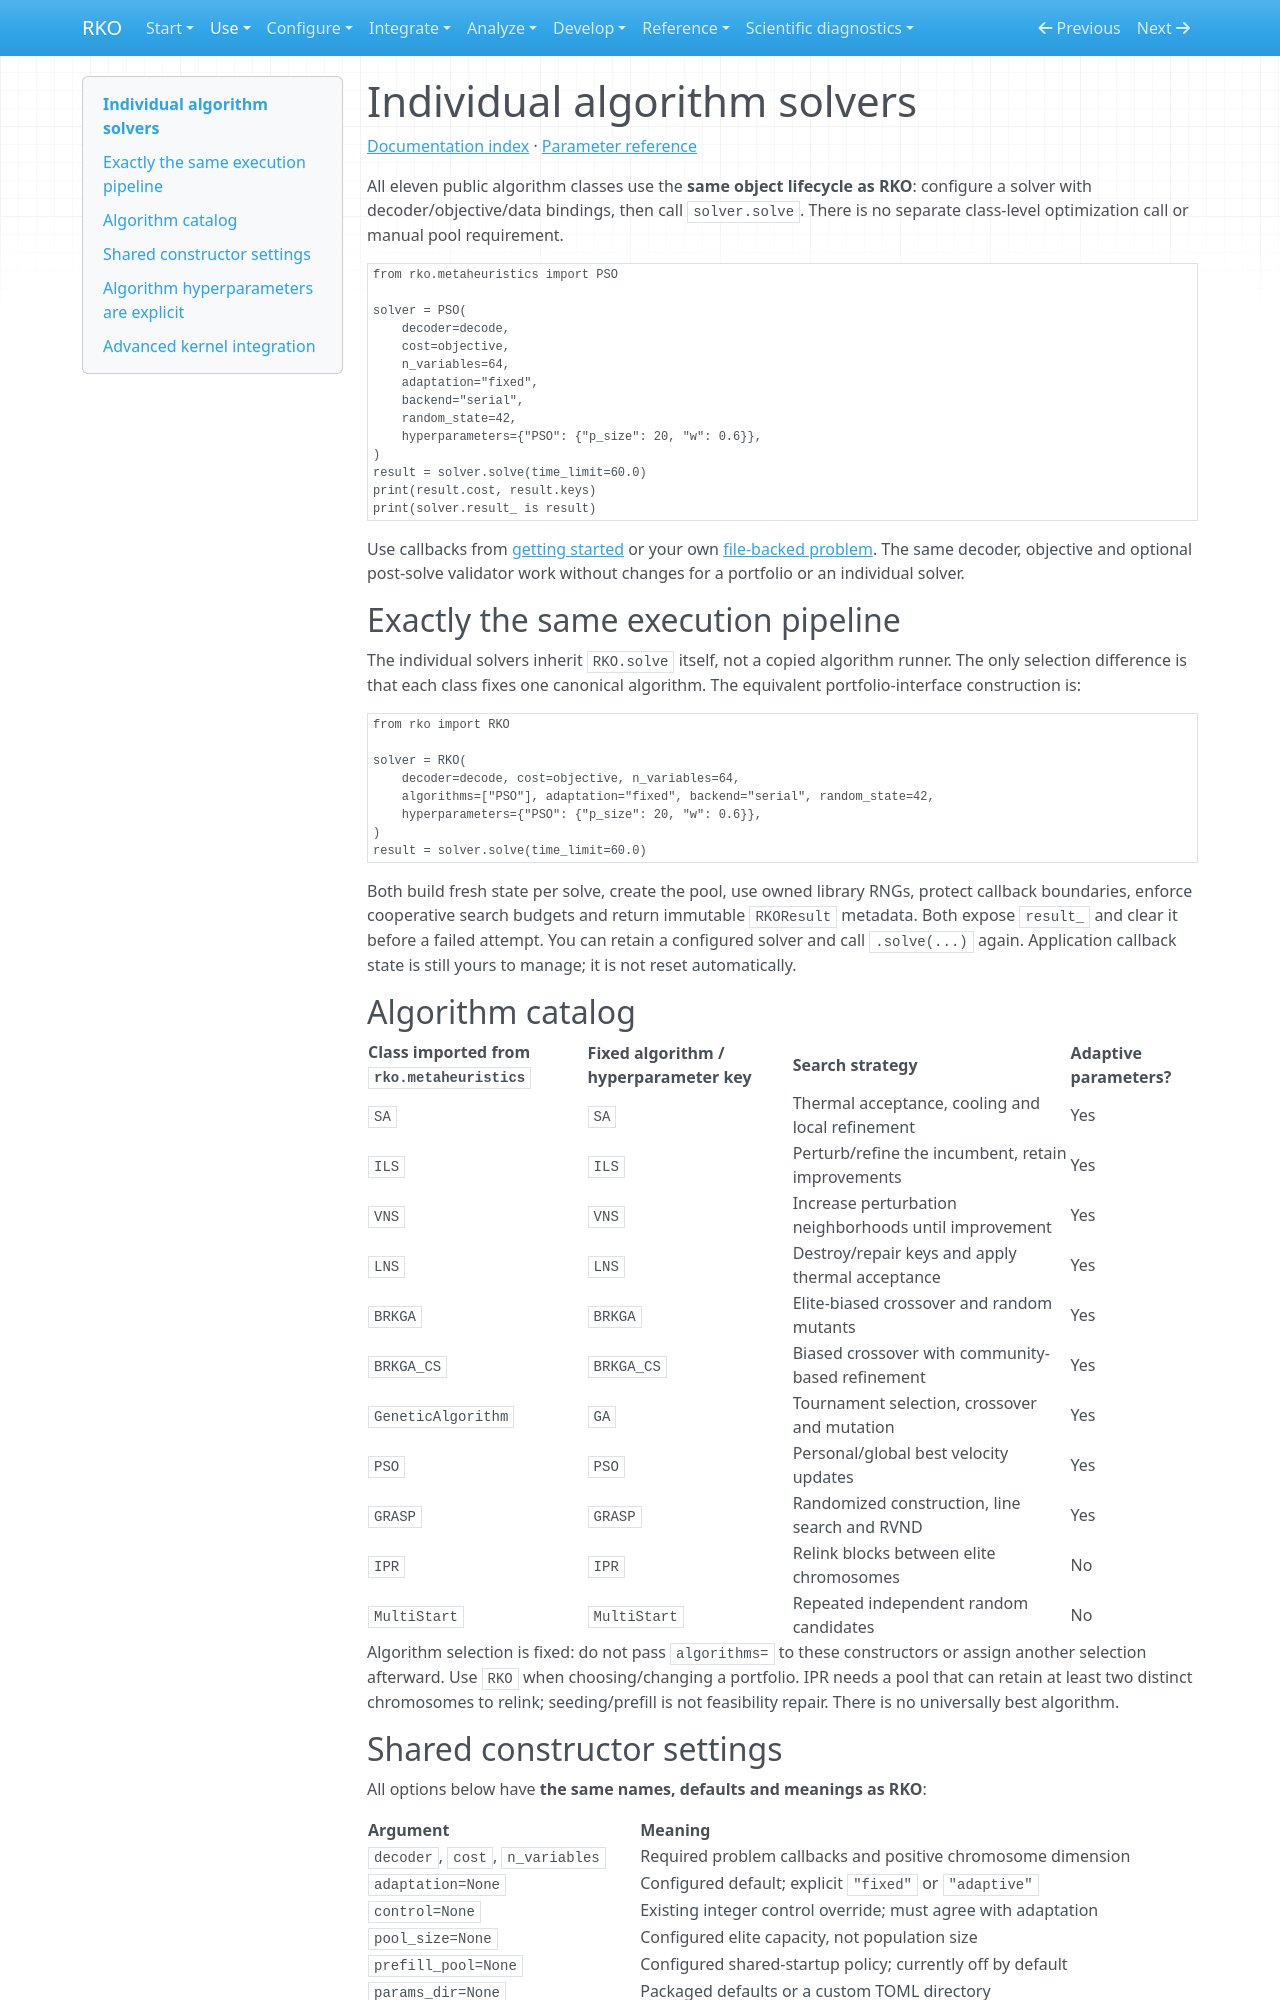

repository: MarcosPTProenca/RKO_Python · page: standalone/index.html · generator: mkdocs

# Individual algorithm solvers

[Documentation index](index.md) · [Parameter reference](parameters.md)

All eleven public algorithm classes use the **same object lifecycle as RKO**:
configure a solver with decoder/objective/data bindings, then call `solver.solve`.
There is no separate class-level optimization call or manual pool requirement.

```python
from rko.metaheuristics import PSO

solver = PSO(
    decoder=decode,
    cost=objective,
    n_variables=64,
    adaptation="fixed",
    backend="serial",
    random_state=42,
    hyperparameters={"PSO": {"p_size": 20, "w": 0.6}},
)
result = solver.solve(time_limit=60.0)
print(result.cost, result.keys)
print(solver.result_ is result)
```

Use callbacks from [getting started](getting-started.md) or your own
[file-backed problem](problem-adapters.md). The same decoder, objective and optional
post-solve validator work without changes for a portfolio or an individual solver.

## Exactly the same execution pipeline

The individual solvers inherit `RKO.solve` itself, not a copied algorithm runner.
The only selection difference is that each class fixes one canonical algorithm.
The equivalent portfolio-interface construction is:

```python
from rko import RKO

solver = RKO(
    decoder=decode, cost=objective, n_variables=64,
    algorithms=["PSO"], adaptation="fixed", backend="serial", random_state=42,
    hyperparameters={"PSO": {"p_size": 20, "w": 0.6}},
)
result = solver.solve(time_limit=60.0)
```

Both build fresh state per solve, create the pool, use owned library RNGs, protect
callback boundaries, enforce cooperative search budgets and return immutable
`RKOResult` metadata. Both expose `result_` and clear it before a failed attempt.
You can retain a configured solver and call `.solve(...)` again. Application
callback state is still yours to manage; it is not reset automatically.

## Algorithm catalog

| Class imported from `rko.metaheuristics` | Fixed algorithm / hyperparameter key | Search strategy | Adaptive parameters? |
| --- | --- | --- | --- |
| `SA` | `SA` | Thermal acceptance, cooling and local refinement | Yes |
| `ILS` | `ILS` | Perturb/refine the incumbent, retain improvements | Yes |
| `VNS` | `VNS` | Increase perturbation neighborhoods until improvement | Yes |
| `LNS` | `LNS` | Destroy/repair keys and apply thermal acceptance | Yes |
| `BRKGA` | `BRKGA` | Elite-biased crossover and random mutants | Yes |
| `BRKGA_CS` | `BRKGA_CS` | Biased crossover with community-based refinement | Yes |
| `GeneticAlgorithm` | `GA` | Tournament selection, crossover and mutation | Yes |
| `PSO` | `PSO` | Personal/global best velocity updates | Yes |
| `GRASP` | `GRASP` | Randomized construction, line search and RVND | Yes |
| `IPR` | `IPR` | Relink blocks between elite chromosomes | No |
| `MultiStart` | `MultiStart` | Repeated independent random candidates | No |

Algorithm selection is fixed: do not pass `algorithms=` to these constructors or
assign another selection afterward. Use `RKO` when choosing/changing a portfolio.
IPR needs a pool that can retain at least two distinct chromosomes to relink;
seeding/prefill is not feasibility repair. There is no universally best algorithm.
